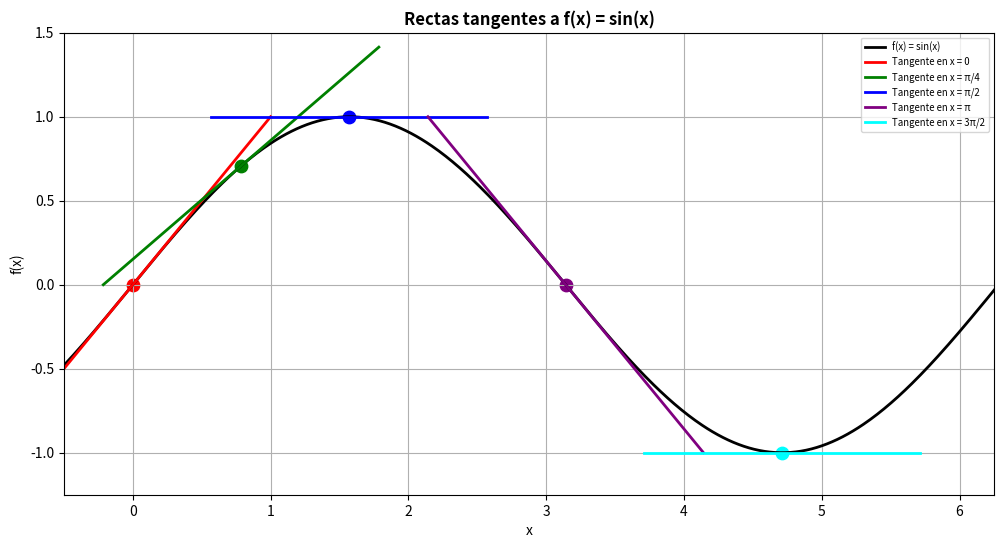

Python code for this plot:

import numpy as np
import matplotlib.pyplot as plt

# Función
def f(x):
    return np.sin(x)

# Derivada de f(x)
def df(x):
    return np.cos(x)

# Puntos de las tangentes
points = [0, np.pi / 4, np.pi / 2, np.pi, 3 * np.pi / 2]
colors = ['red', 'green', 'blue', 'purple', 'cyan']
labels = ['Tangente en x = 0', 'Tangente en x = π/4', 'Tangente en x = π/2', 'Tangente en x = π', 'Tangente en x = 3π/2']

# Rango de valores de x
x = np.linspace(-2 * np.pi, 2 * np.pi, 1000)
y = f(x)

# Gráfica
plt.figure(figsize=(12, 6))
plt.plot(x, y, label='f(x) = sin(x)', color='black', linewidth=2)

# Grafica de las rectas tangentes
for point, color, label in zip(points, colors, labels):
    y_point = f(point)
    slope = df(point)
    # Longitud de la recta tangente
    x_tangent = np.array([point - 1, point + 1])
    y_tangent = slope * (x_tangent - point) + y_point

    plt.plot(x_tangent, y_tangent, color=color, label=label, linewidth=2)
    plt.scatter(point, y_point, color=color, s=80)  # Punto de tangente

# Ajuste de los límites de los ejes
plt.xlim(-0.5, 6.25)
plt.ylim(-1.25, 1.5)

plt.title('Rectas tangentes a f(x) = sin(x)', fontweight='bold')
plt.xlabel('x')
plt.ylabel('f(x)')
plt.grid()
plt.legend(fontsize='x-small')
plt.show()
